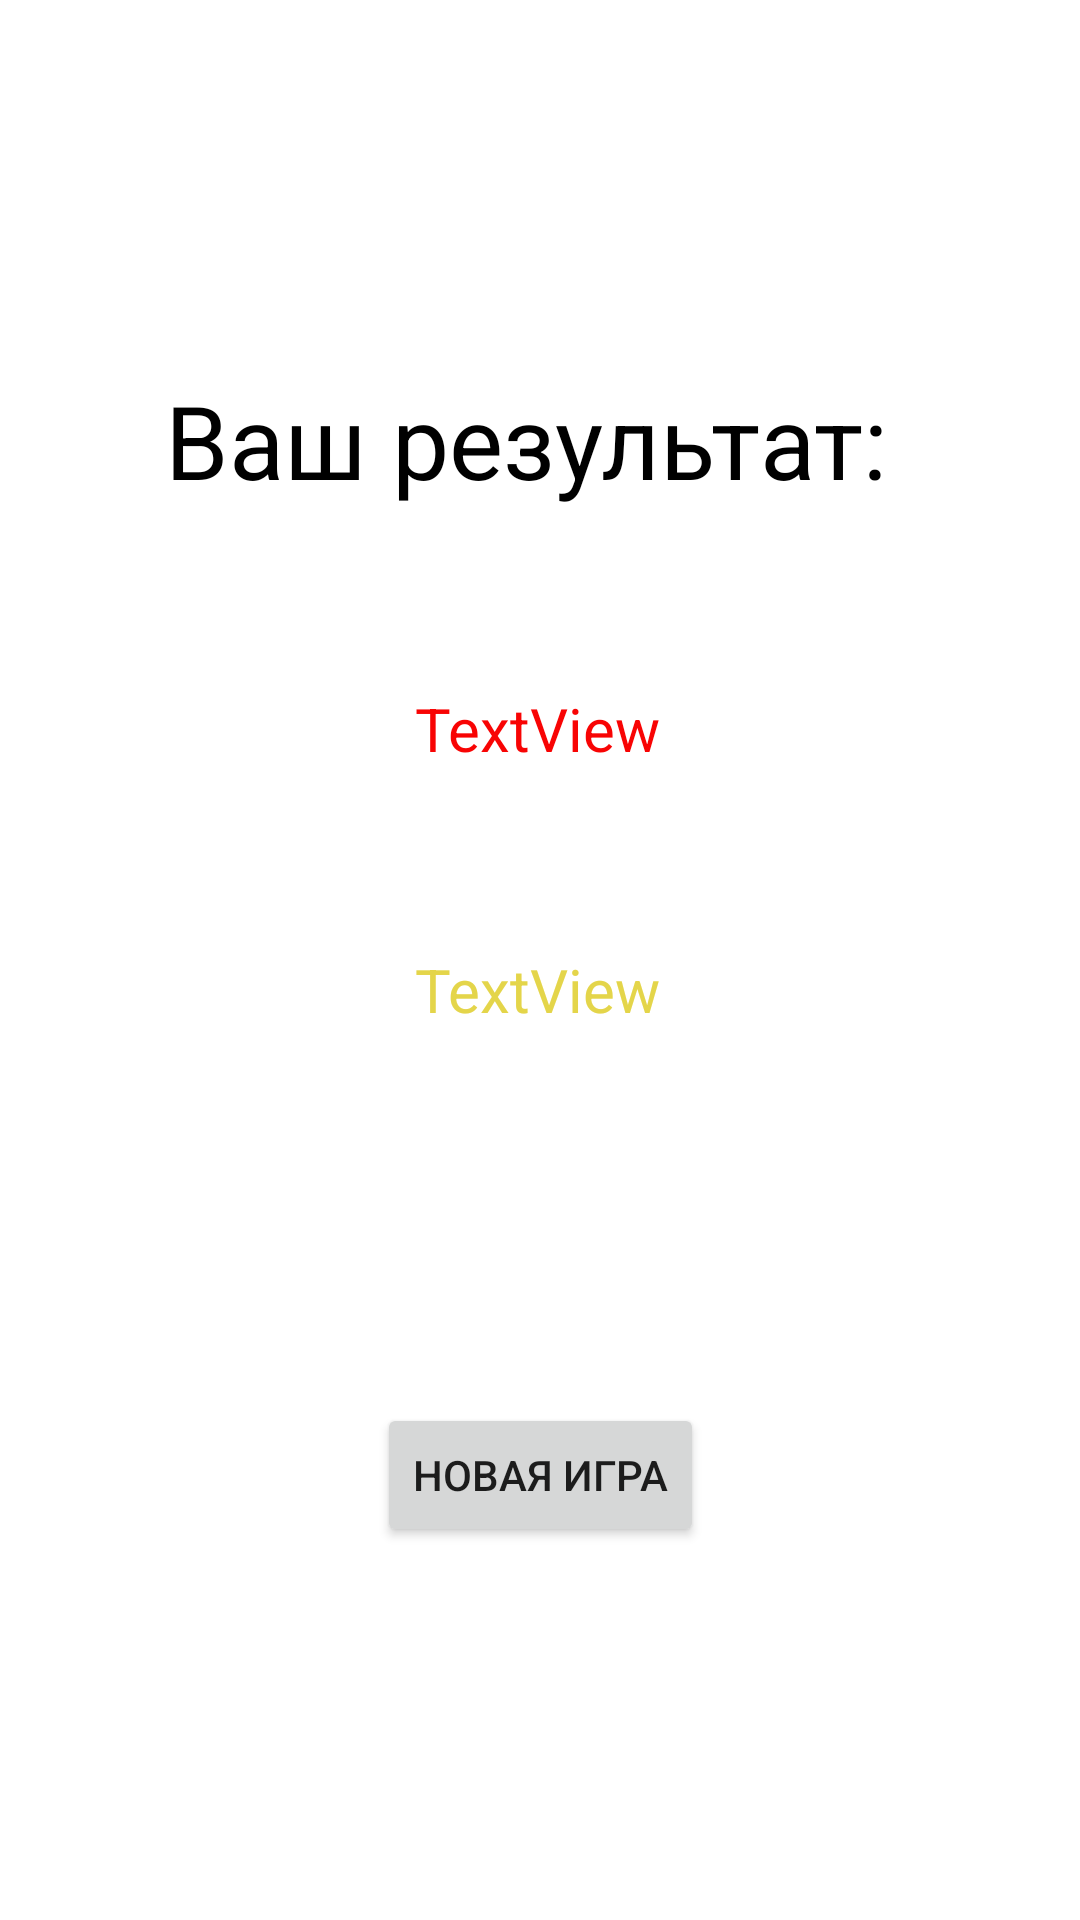

Produce the Android XML layout that renders to this screen, including the resource entries it uses.
<!-- AndroidManifest.xml: application theme Theme.BrainTraining -->
<!-- res/layout/activity_final.xml -->
<?xml version="1.0" encoding="utf-8"?>
<androidx.constraintlayout.widget.ConstraintLayout xmlns:android="http://schemas.android.com/apk/res/android"
    xmlns:app="http://schemas.android.com/apk/res-auto"
    xmlns:tools="http://schemas.android.com/tools"
    android:layout_width="match_parent"
    android:layout_height="match_parent">

    <TextView
        android:id="@+id/tvTitle"
        android:layout_width="wrap_content"
        android:layout_height="wrap_content"
        android:layout_marginTop="124dp"
        android:text="Ваш результат: "
        android:textColor="@color/black"
        android:textSize="34sp"
        app:layout_constraintEnd_toEndOf="parent"
        app:layout_constraintHorizontal_bias="0.498"
        app:layout_constraintStart_toStartOf="parent"
        app:layout_constraintTop_toTopOf="parent" />

    <TextView
        android:id="@+id/tvFinalResult"
        android:layout_width="wrap_content"
        android:layout_height="wrap_content"
        android:layout_marginTop="60dp"
        android:text="TextView"
        android:textColor="#F80404"
        android:textSize="20sp"
        app:layout_constraintEnd_toEndOf="parent"
        app:layout_constraintHorizontal_bias="0.498"
        app:layout_constraintStart_toStartOf="parent"
        app:layout_constraintTop_toBottomOf="@+id/tvTitle" />

    <TextView
        android:id="@+id/tvBestResult"
        android:layout_width="wrap_content"
        android:layout_height="wrap_content"
        android:layout_marginTop="60dp"
        android:text="TextView"
        android:textColor="#E4D54A"
        android:textSize="20sp"
        app:layout_constraintEnd_toEndOf="parent"
        app:layout_constraintHorizontal_bias="0.498"
        app:layout_constraintStart_toStartOf="parent"
        app:layout_constraintTop_toBottomOf="@+id/tvFinalResult" />

    <Button
        android:id="@+id/button2"
        android:layout_width="wrap_content"
        android:layout_height="wrap_content"
        android:onClick="onClickBack"
        android:text="новая игра"
        app:layout_constraintBottom_toBottomOf="parent"
        app:layout_constraintEnd_toEndOf="parent"
        app:layout_constraintStart_toStartOf="parent"
        app:layout_constraintTop_toBottomOf="@+id/tvBestResult" />
</androidx.constraintlayout.widget.ConstraintLayout>
<!-- resources referenced by this layout -->
<resources>
  <style name="Theme.BrainTraining" parent="Theme.MaterialComponents.DayNight.DarkActionBar">
          
          <item name="colorPrimary">@color/purple_500</item>
          <item name="colorPrimaryVariant">@color/purple_700</item>
          <item name="colorOnPrimary">@color/white</item>
          
          <item name="colorSecondary">@color/teal_200</item>
          <item name="colorSecondaryVariant">@color/teal_700</item>
          <item name="colorOnSecondary">@color/black</item>
          
          <item name="android:statusBarColor" tools:targetApi="l">?attr/colorPrimaryVariant</item>
          
  
      </style>
  <!-- not gathered from this repository: default colours our renderer supplied (Android Studio template values) -->
  <color name="purple_500">#FF6200EE</color>
  <color name="purple_700">#FF3700B3</color>
  <color name="teal_200">#FF03DAC5</color>
  <color name="teal_700">#FF018786</color>
  <color name="black">#FF000000</color>
  <color name="white">#FFFFFFFF</color>
</resources>
